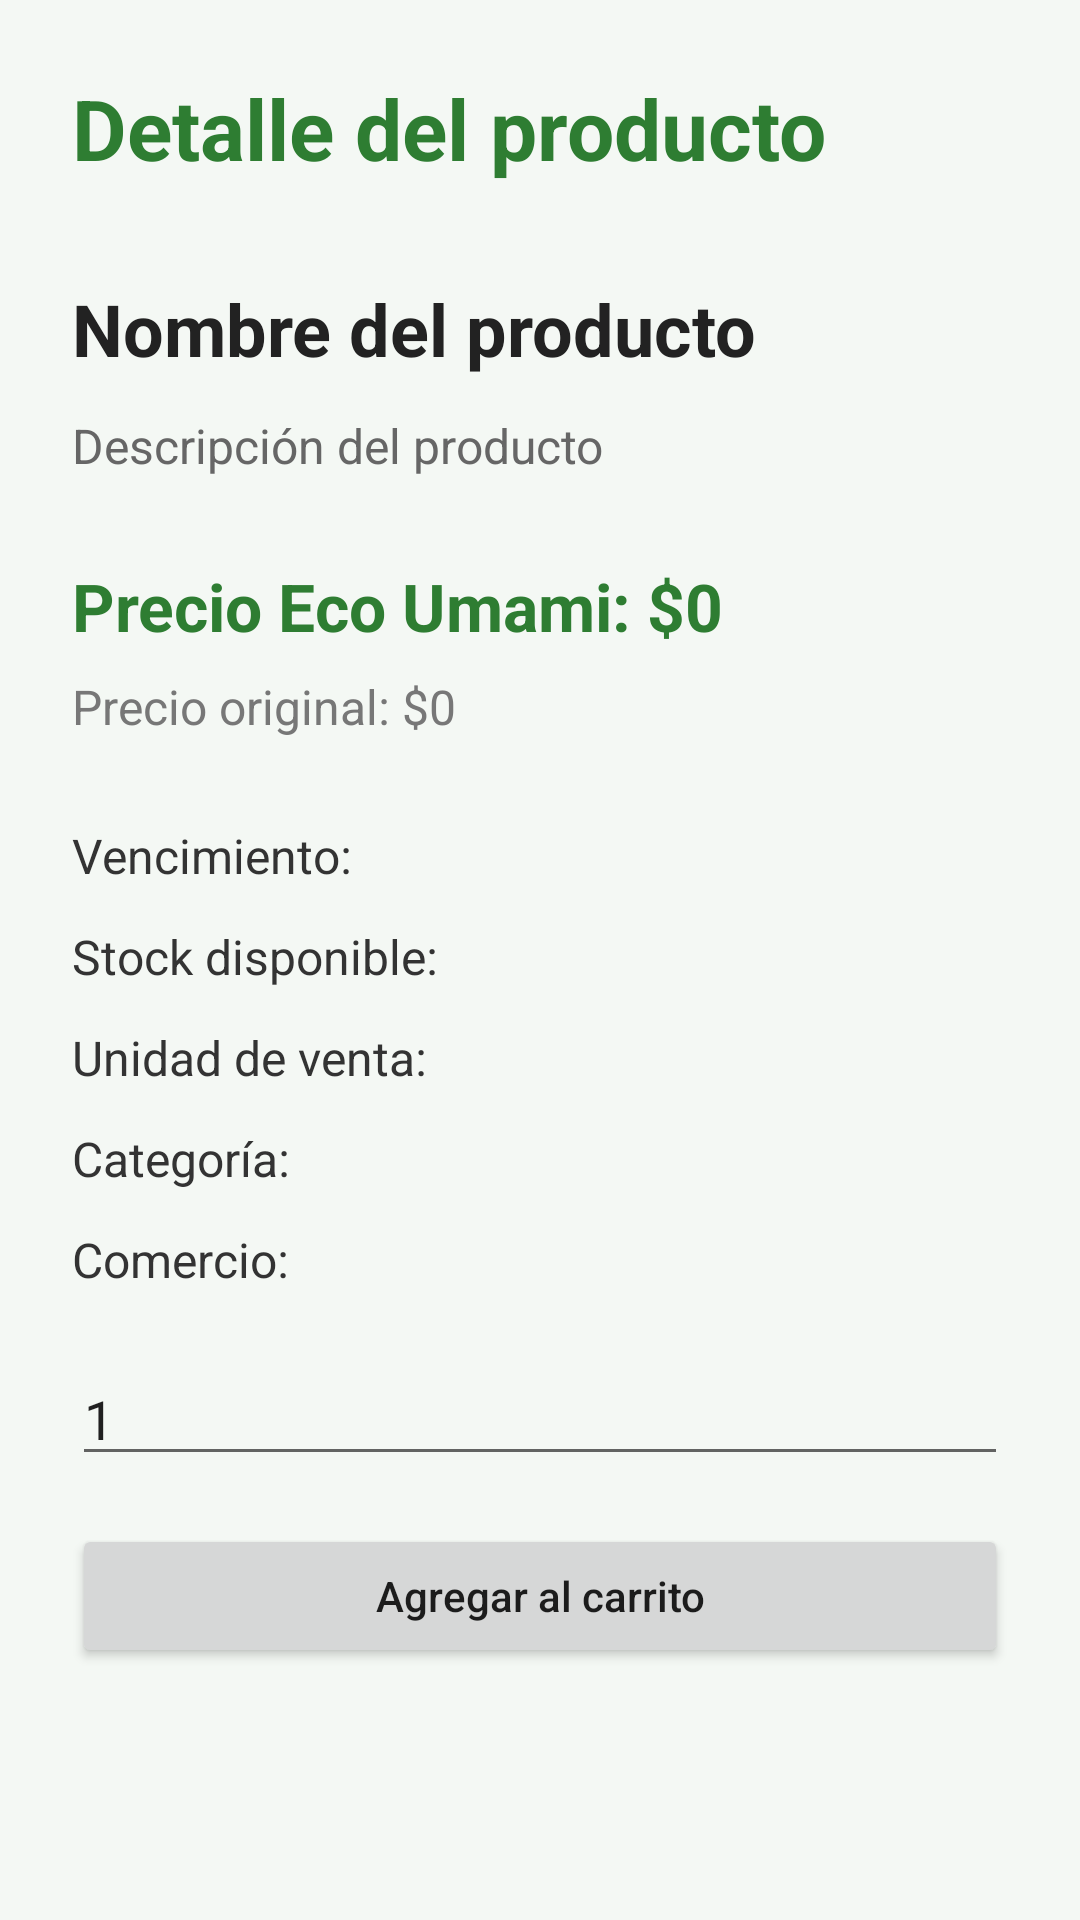

Android layout source for this screen:
<!-- AndroidManifest.xml: application theme Theme.AppEcoUmami -->
<!-- res/layout/activity_detalle_producto.xml -->
<?xml version="1.0" encoding="utf-8"?>
<ScrollView xmlns:android="http://schemas.android.com/apk/res/android"
    android:layout_width="match_parent"
    android:layout_height="match_parent"
    android:background="#F4F8F4"
    android:fillViewport="true">

    <LinearLayout
        android:layout_width="match_parent"
        android:layout_height="wrap_content"
        android:orientation="vertical"
        android:padding="24dp">

        <TextView
            android:layout_width="match_parent"
            android:layout_height="wrap_content"
            android:text="Detalle del producto"
            android:textColor="#2E7D32"
            android:textSize="28sp"
            android:textStyle="bold" />

        <TextView
            android:id="@+id/txtNombreProducto"
            android:layout_width="match_parent"
            android:layout_height="wrap_content"
            android:layout_marginTop="32dp"
            android:text="Nombre del producto"
            android:textColor="#222222"
            android:textSize="24sp"
            android:textStyle="bold" />

        <TextView
            android:id="@+id/txtDescripcionProducto"
            android:layout_width="match_parent"
            android:layout_height="wrap_content"
            android:layout_marginTop="12dp"
            android:text="Descripción del producto"
            android:textColor="#666666"
            android:textSize="16sp" />

        <TextView
            android:id="@+id/txtPrecioReducido"
            android:layout_width="match_parent"
            android:layout_height="wrap_content"
            android:layout_marginTop="28dp"
            android:text="Precio Eco Umami: $0"
            android:textColor="#2E7D32"
            android:textSize="22sp"
            android:textStyle="bold" />

        <TextView
            android:id="@+id/txtPrecioOriginal"
            android:layout_width="match_parent"
            android:layout_height="wrap_content"
            android:layout_marginTop="8dp"
            android:text="Precio original: $0"
            android:textColor="#777777"
            android:textSize="16sp" />

        <TextView
            android:id="@+id/txtVencimiento"
            android:layout_width="match_parent"
            android:layout_height="wrap_content"
            android:layout_marginTop="28dp"
            android:text="Vencimiento:"
            android:textColor="#333333"
            android:textSize="16sp" />

        <TextView
            android:id="@+id/txtStock"
            android:layout_width="match_parent"
            android:layout_height="wrap_content"
            android:layout_marginTop="12dp"
            android:text="Stock disponible:"
            android:textColor="#333333"
            android:textSize="16sp" />

        <TextView
            android:id="@+id/txtUnidadVenta"
            android:layout_width="match_parent"
            android:layout_height="wrap_content"
            android:layout_marginTop="12dp"
            android:text="Unidad de venta:"
            android:textColor="#333333"
            android:textSize="16sp" />

        <TextView
            android:id="@+id/txtCategoria"
            android:layout_width="match_parent"
            android:layout_height="wrap_content"
            android:layout_marginTop="12dp"
            android:text="Categoría:"
            android:textColor="#333333"
            android:textSize="16sp" />

        <TextView
            android:id="@+id/txtComercio"
            android:layout_width="match_parent"
            android:layout_height="wrap_content"
            android:layout_marginTop="12dp"
            android:layout_marginBottom="12dp"
            android:text="Comercio:"
            android:textColor="#333333"
            android:textSize="16sp" />

        <EditText
            android:id="@+id/txtCantidad"
            android:layout_width="match_parent"
            android:layout_height="wrap_content"
            android:layout_marginTop="8dp"
            android:hint="Cantidad"
            android:inputType="number"
            android:text="1" />

        <Button
            android:id="@+id/btnAgregarCarrito"
            android:layout_width="match_parent"
            android:layout_height="wrap_content"
            android:layout_marginTop="16dp"
            android:layout_marginBottom="24dp"
            android:text="Agregar al carrito"
            android:textAllCaps="false" />

    </LinearLayout>

</ScrollView>
<!-- resources referenced by this layout -->
<resources>
  <style name="Theme.AppEcoUmami" parent="android:Theme.Material.Light.NoActionBar" />
</resources>
